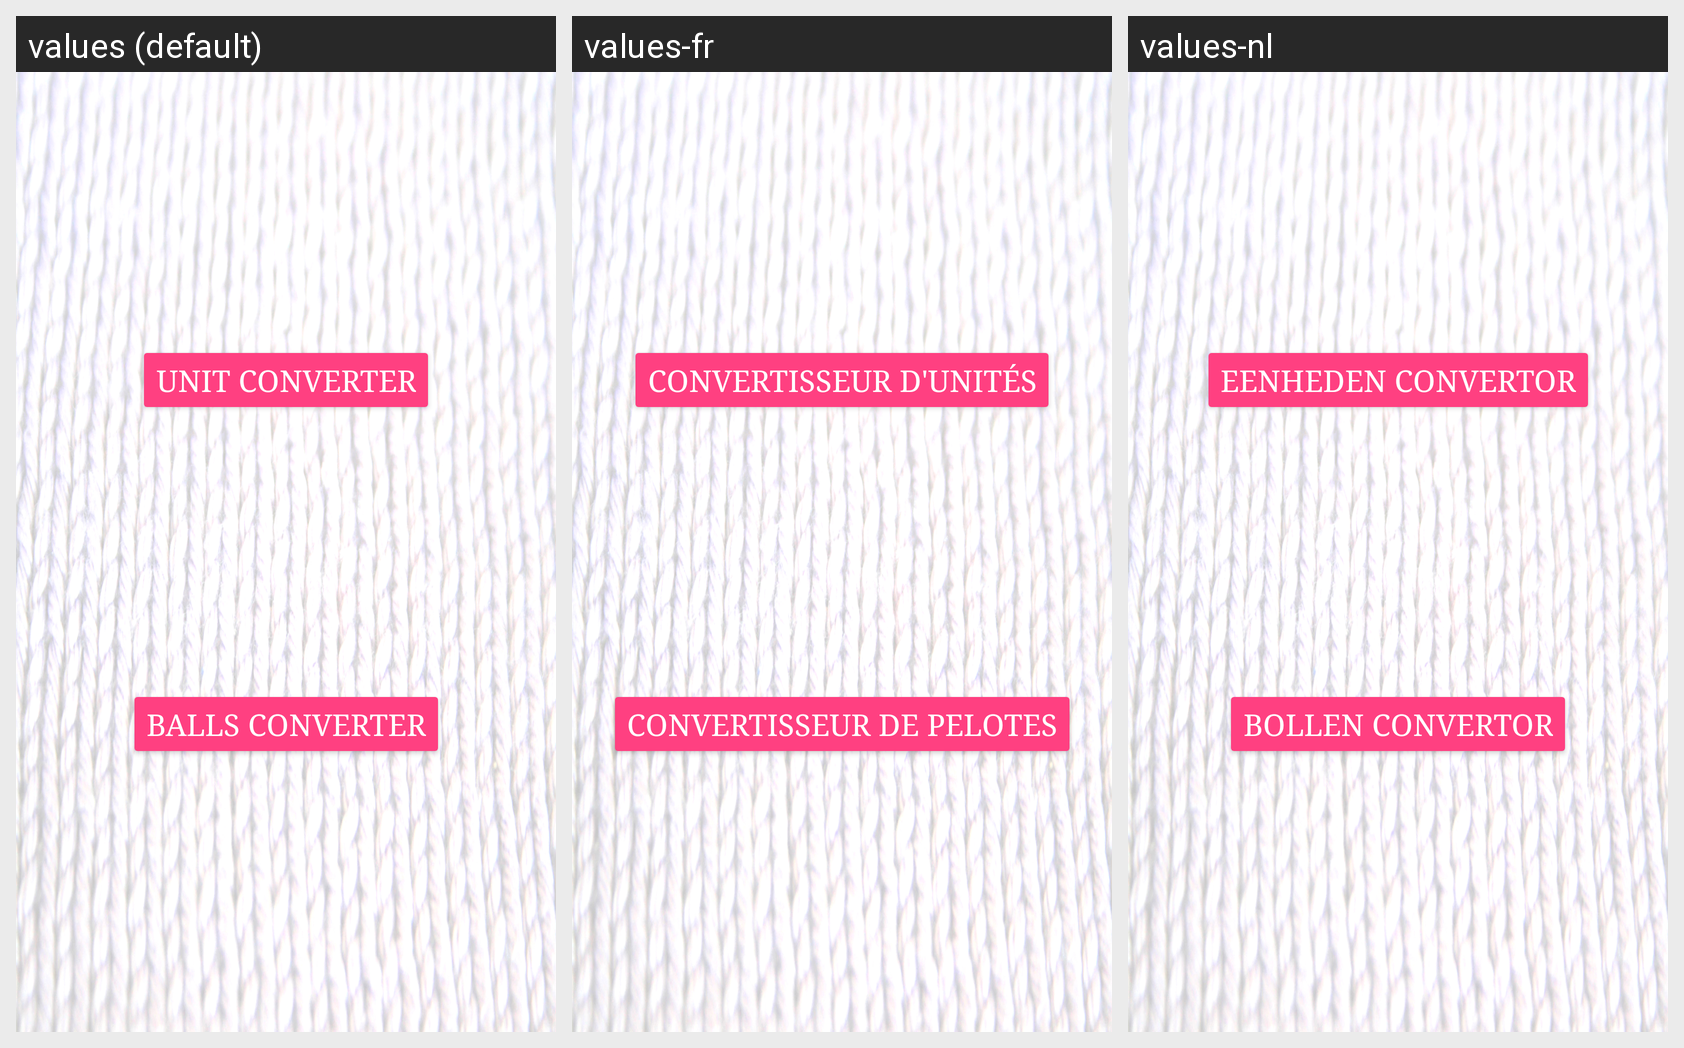

Strings drawn on this Android screen and how each of the app's shown locales translates them:
Android screen res/layout/fragment_tools.xml rendered under 3 locales, left to right: values (default), values-fr, values-nl. Device: Nexus 5 (rendered at 1080×1920; each locale shown at half size, 540×960, under a caption strip naming it); theme AppTheme.
Strings drawn on this screen, with the default value and each locale's value (text and hints the layout hard-codes, and strings that could not be matched under every locale, appear in the picture but are not listed):

unit_converter
  values: Unit converter
  values-fr: Convertisseur d'unités
  values-nl: Eenheden convertor

balls_converter
  values: Balls converter
  values-fr: Convertisseur de pelotes
  values-nl: Bollen convertor
